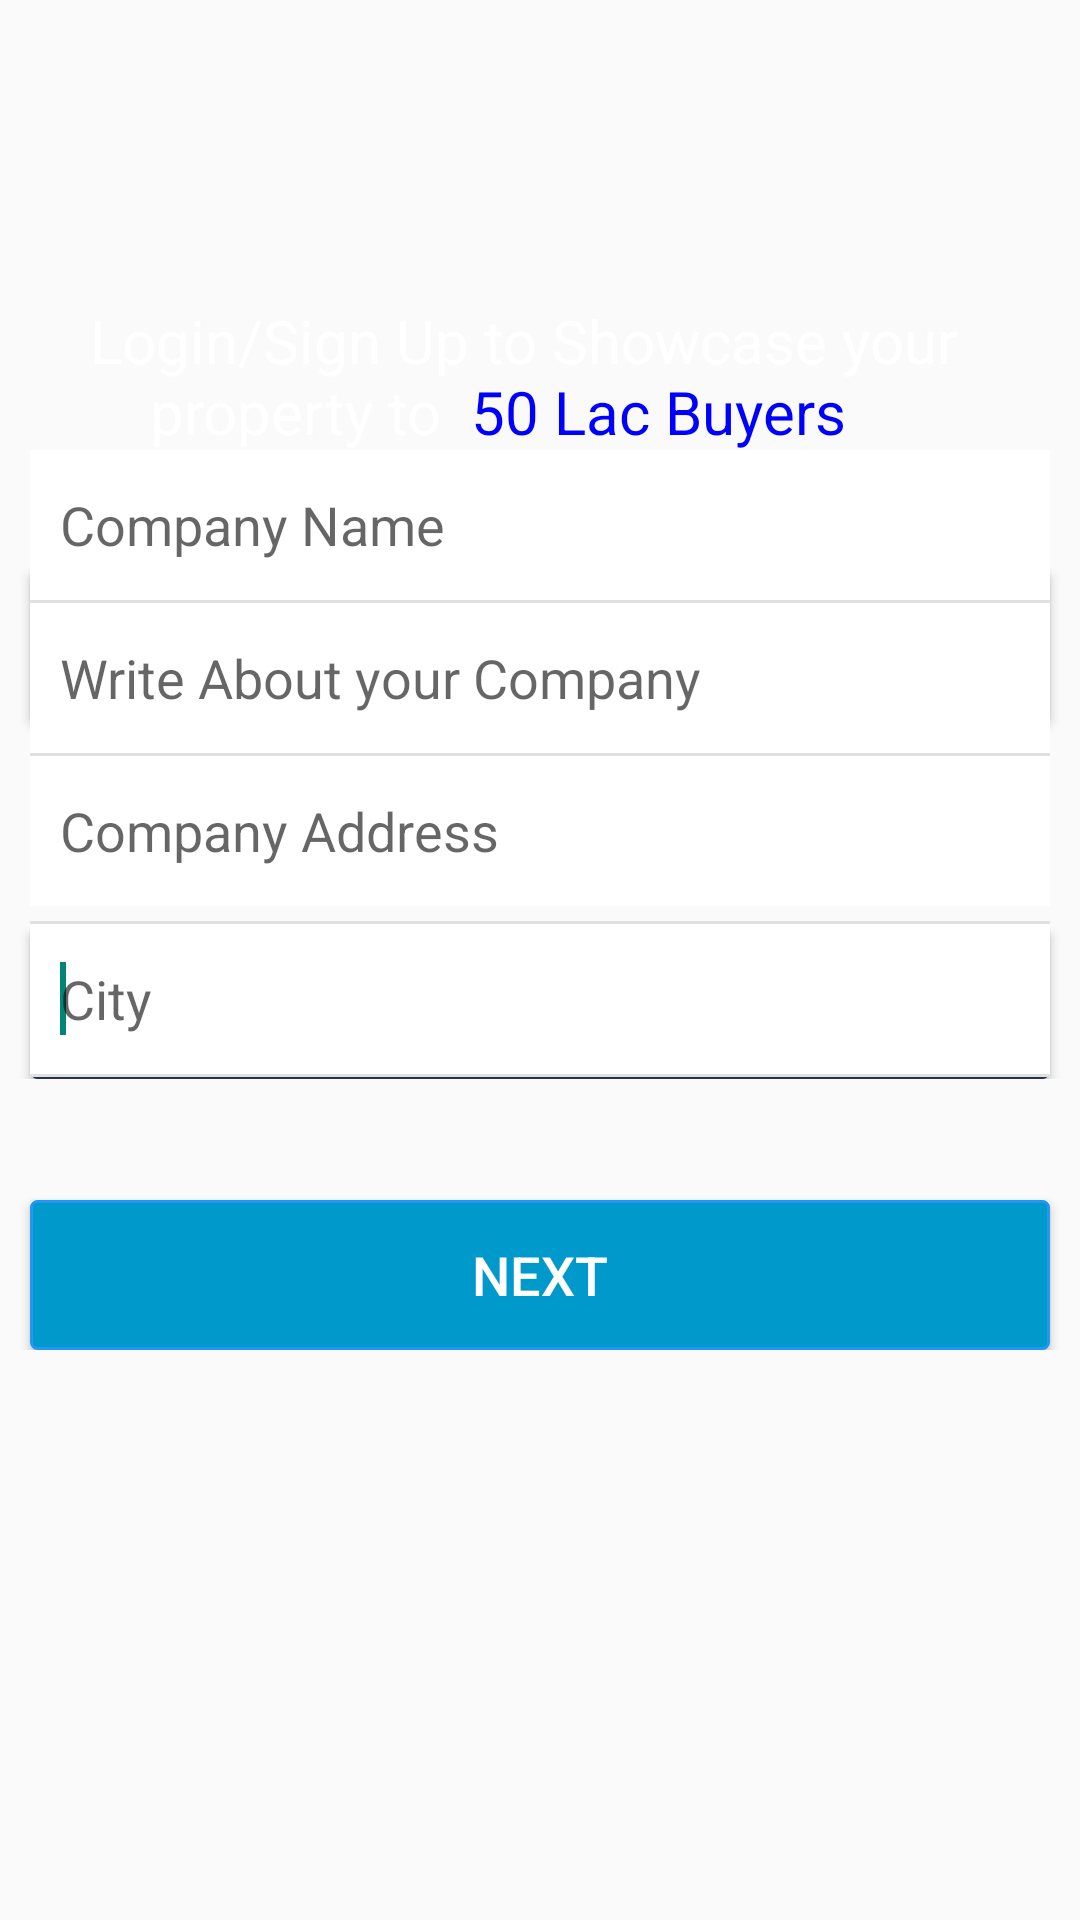

Android layout source for this screen:
<!-- AndroidManifest.xml: application theme SplashTheme -->
<!-- res/layout/fragment_builder__broker.xml -->
<?xml version="1.0" encoding="utf-8"?>
<ScrollView xmlns:android="http://schemas.android.com/apk/res/android"
    xmlns:tools="http://schemas.android.com/tools"
    android:layout_width="match_parent"
    android:layout_height="match_parent">

    <RelativeLayout xmlns:android="http://schemas.android.com/apk/res/android"
        xmlns:tools="http://schemas.android.com/tools"
        android:layout_width="match_parent"
        android:layout_height="match_parent"
        tools:context="com.example.asad.homebuyerproject.Builder_Broker_Fragment"

        >

        


        <LinearLayout
            android:id="@+id/Panel"
            android:layout_width="match_parent"
            android:layout_height="wrap_content"
            android:orientation="vertical"
            android:paddingBottom="20dp">


            <TextView
                android:id="@+id/text1"
                android:layout_width="wrap_content"
                android:layout_height="wrap_content"
                android:layout_marginLeft="30dp"
                android:layout_marginRight="20dp"
                android:layout_marginTop="80dp"
                android:paddingTop="20dp"
                android:text="@string/ShowCase1"
                android:textSize="20sp"
                android:textStyle="normal" />


            <Button

                android:id="@+id/Login"
                android:layout_width="match_parent"
                android:layout_height="50dp"
                android:layout_below="@+id/text1"
                android:layout_marginLeft="10dp"
                android:layout_marginRight="10dp"
                android:layout_marginTop="40dp"
                android:background="@drawable/rectanglebutton"
                android:text="Login"
                android:textColor="#FFFFFF"
                android:textSize="18sp" />


            <TextView
                android:id="@+id/text2"
                android:layout_width="match_parent"
                android:layout_height="wrap_content"
                android:layout_below="@+id/Readytogo"
                android:layout_marginLeft="20dp"
                android:layout_marginRight="20dp"
                android:layout_marginTop="10dp"
                android:gravity="right"
                android:text="Need Help ?"
                android:textColor="#FFFFFF" />


            <Button
                android:id="@+id/Register"
                android:layout_width="match_parent"
                android:layout_height="50dp"
                android:layout_below="@+id/text2"
                android:layout_marginLeft="10dp"
                android:layout_marginRight="10dp"
                android:layout_marginTop="40dp"
                android:background="@drawable/rectanglbuttongrey"
                android:text="Register"
                android:textColor="#FFFFFF"
                android:textSize="18sp" />


        </LinearLayout>


        <RelativeLayout
            android:id="@+id/panel2"
            android:layout_width="wrap_content"
            android:layout_height="wrap_content"
            android:layout_marginLeft="10dp"
            android:layout_marginRight="10dp"
            android:layout_marginTop="150dp"
            android:background="@drawable/rectanglesmallcorner">

            <EditText
                android:id="@+id/Company_name"
                android:layout_width="fill_parent"
                android:layout_height="50dp"
                android:background="@drawable/rectanglewithoutcorners"
                android:hint="Company Name"
                android:inputType="text"
                android:paddingLeft="10dp"
                android:singleLine="true" />

            <View

                android:id="@+id/asad"
                android:layout_width="match_parent"
                android:layout_height="1dp"
                android:layout_below="@+id/Company_name"
                android:layout_gravity="start"
                android:background="#E0E0E0"


                />

            <EditText
                android:id="@+id/Company_detail"
                android:layout_width="fill_parent"
                android:layout_height="50dp"
                android:layout_below="@+id/asad"
                android:background="@drawable/rectanglewithoutcorners"
                android:hint="Write About your Company"
                android:inputType="text|textMultiLine"
                android:paddingLeft="10dp"
                android:singleLine="true" />

            <View
                android:id="@+id/asad1"
                android:layout_width="match_parent"
                android:layout_height="1dp"
                android:layout_below="@+id/Company_detail"
                android:layout_gravity="start"
                android:background="#E0E0E0"


                />

            <EditText
                android:id="@+id/Company_address"
                android:layout_width="fill_parent"
                android:layout_height="50dp"
                android:layout_below="@+id/asad1"
                android:background="@drawable/rectanglewithoutcorners"
                android:hint="Company Address"
                android:inputType="text|textMultiLine"
                android:paddingLeft="10dp"
                android:singleLine="false" />

            <View
                android:id="@+id/asad12"
                android:layout_width="match_parent"
                android:layout_height="1dp"
                android:layout_below="@+id/Company_address"
                android:layout_gravity="start"
                android:layout_marginTop="5dp"
                android:background="#E0E0E0"

                />


            <AutoCompleteTextView
                android:id="@+id/city"
                android:layout_width="fill_parent"
                android:layout_height="50dp"
                android:layout_below="@+id/asad12"
                android:background="@drawable/rectanglewithoutcorners"
                android:ems="10"
                android:hint="City"
                android:paddingLeft="10dp"
                android:inputType="text">

                <requestFocus />
            </AutoCompleteTextView>

            <View


                android:id="@+id/asad123"
                android:layout_width="match_parent"
                android:layout_height="1dp"
                android:layout_below="@+id/city"
                android:layout_gravity="start"
                android:background="#E0E0E0"

                />

        </RelativeLayout>


        <Button

            android:id="@+id/Next"
            android:layout_width="match_parent"
            android:layout_height="50dp"
            android:layout_marginLeft="10dp"
            android:layout_marginRight="10dp"
            android:layout_marginTop="400dp"
            android:background="@drawable/rectanglebutton"
            android:text="Next"
            android:textColor="#FFFFFF"
            android:textSize="18sp"

            />


    </RelativeLayout>

</ScrollView>
<!-- resources referenced by this layout -->
<resources>
  <!-- drawable rectanglbuttongrey (drawable) -->
  <?xml version="1.0" encoding="utf-8"?>
  <shape xmlns:android="http://schemas.android.com/apk/res/android" android:shape="rectangle" >
      <corners
          android:radius="2dp"
  
          />
      <solid
          android:color="#283349"
          />
  
      <stroke
          android:width="1dp"
          android:color="#283349"
          />
  </shape>
  <!-- drawable rectanglebutton (drawable) -->
  <?xml version="1.0" encoding="utf-8"?>
      <shape xmlns:android="http://schemas.android.com/apk/res/android" android:shape="rectangle" >
          <corners
              android:radius="2dp"
  
              />
          <solid
              android:color="#0099CC"
              />
  
          <stroke
              android:width="1dp"
              android:color="#2196F3"
              />
      </shape>
  <!-- drawable rectanglewithoutcorners (drawable) -->
  <?xml version="1.0" encoding="utf-8"?>
  <shape
      xmlns:android="http://schemas.android.com/apk/res/android"
      android:shape="rectangle">
      <stroke android:width="0dp" android:color="#FFFFFF" />
      <gradient
          android:startColor="#FFFFFF"
          android:endColor="#FFFFFF"
          android:angle="-90" />
  </shape>
  <string name="ShowCase1"> <font color="white" size="20">Login/Sign Up to Showcase your \n\t\t\tproperty to </font> <font color="blue">50 Lac Buyers</font>  </string>
  <style name="SplashTheme" parent="@style/Theme.AppCompat.Light">
          <item name="windowNoTitle">true</item>
          <item name="windowActionBar">false</item>
          <item name="android:windowFullscreen">true</item>
          <item name="android:windowContentOverlay">@null</item>
      </style>
</resources>
